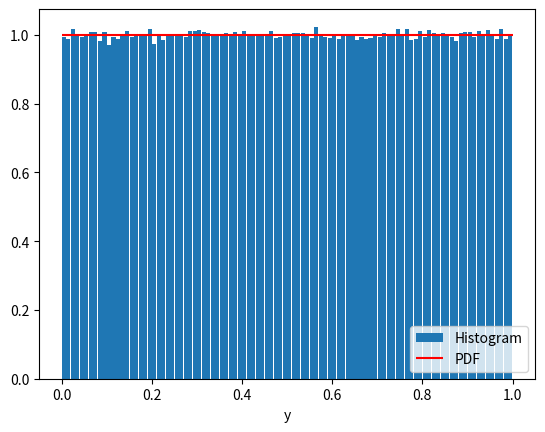
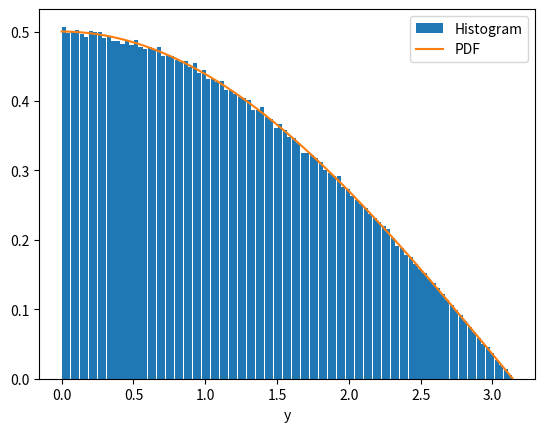
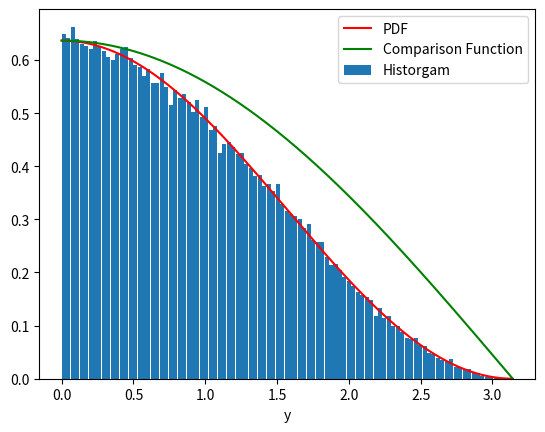

These figures' Python source, in order:
# -*- coding: utf-8 -*-
"""
Created on Sun Nov  3 17:56:38 2019

@author: suhailMall
"""
#import random as rand
import matplotlib.pyplot as plt
import numpy as np
from tqdm import trange
import tqdm
import random
import timeit

'''
This assignment was done in a notebook format as the question pertained to 
specific functions  
'''
#%%        Uniform deviate 
'''
> Validate the np.random.uniform distribution by considering its histogram 
'''
r = np.random.uniform(size=int(1e6)) # generate 10^6 uniform deviates
plt.figure()
plt.hist(r,bins=100, density = True, rwidth = 0.9, label = 'Histogram')
plt.hlines(1,0,1,label='PDF', color = 'red')
plt.xlabel('y')
plt.legend(loc='lower right')
#%%        TRANSFORMATION METHOD
# PDF: P(x) = 0.5cos(0.5x) , 0<x<pi
# Transform using y = F^{-1}(x), where F(x) = \int_{-\infty}^{x} P(z)dz
# then y is distributed according to P(x) 
# leads to transformation function y = 2*arcsin(x) 
# where x is given by uniform deviate 

# Use transformation method to convert uniform deviate to ~cos() dist. 
r = np.random.uniform(size=int(1e6))
y = [2 * np.arcsin(x) for x in tqdm.tqdm(r)] 
plt.figure()
plt.hist(y,bins = 100, density = True, rwidth = 0.9, label = 'Histogram')

# Test transformation method by comparing to ~cos() dist. 
a = np.arange(0.,np.pi,0.01) # x axis
b = [0.5*np.cos(0.5*x) for x in a] # PDF
plt.plot(a,b,'-', label = 'PDF')
plt.xlabel('y')
plt.legend()
#%%        REJECTION METHOD 
def PDF(x): 
    return (2/np.pi) * (np.cos(x/2))**2

def Comp(x): 
    return (2/np.pi) * np.cos(x/2)
#    return np.cos(x/2) 

def Comp_inv(x): # use to distribute according to comp funcn -- This is CDF
    return 2 * np.arcsin(x)

counter = 0
y=[] # returned array 
test_counter = 0 # used to count trials 

while counter <1e5:
    test_counter+=1 # increase each test 
    r = np.random.uniform() # uniform deviate from 0 to 1
    y_i = Comp_inv(r) # distributed according to comp funcn from 0-->pi
    p_i = np.random.uniform(0.,Comp(y_i))
    if PDF(y_i)>p_i:  
        y.append(y_i)
        counter+=1 
print(f'No. tests: {test_counter} ')

#plotting 
plt.figure()
a = np.arange(0.,np.pi,0.01)
b = [PDF(d) for d in a]
c = [Comp(d) for d in a]
plt.plot(a,b,'-', color = 'r', label = 'PDF')
plt.plot(a,c,'-', color = 'g', label = 'Comparison Function')
plt.hist(y,bins = 100, rwidth=0.9, density = True, label = 'Historgam')
plt.xlabel('y')
plt.legend()

#%%        Compare timing 

def time_rej(): # Just wrap code in a function to pass to timeit
    counter = 0
    y=[] # returned array 
    while counter <1e5:
        u = np.random.uniform() # uniform deviate from 0 to 1
        y_i = Comp_inv(u) # distributed according to comp funcn from 0-->pi
        p_i = np.random.uniform(0.,Comp(y_i))
        if PDF(y_i)>p_i:
            y.append(y_i)
            counter+=1
        return y

def time_trans():
    r = np.random.uniform(size=int(1e5)) 
    y = [2 * np.arcsin(x) for x in r] 
    return y 

print('Transformation method : %.4e s'%timeit.timeit(time_trans, number = 10))
print('Rejection method : %.4e s'%timeit.timeit(time_rej, number = 10))        
